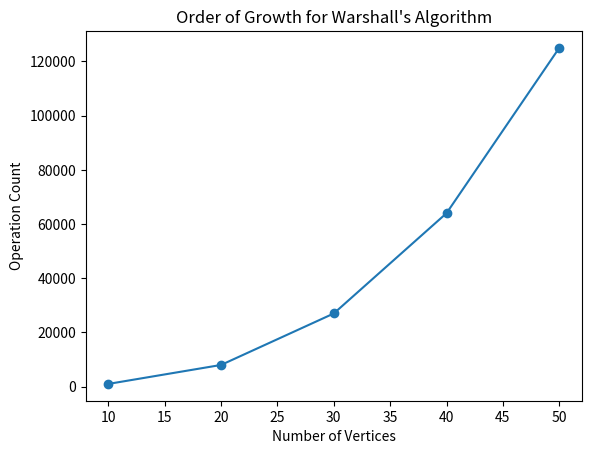

The matplotlib source for this figure:
import matplotlib.pyplot as plt

# Example data (number of vertices vs. operation count)
vertices = [10, 20, 30, 40, 50]
operation_counts = [1000, 8000, 27000, 64000, 125000]

plt.plot(vertices, operation_counts, marker='o')
plt.xlabel('Number of Vertices')
plt.ylabel('Operation Count')
plt.title('Order of Growth for Warshall\'s Algorithm')
plt.show()
